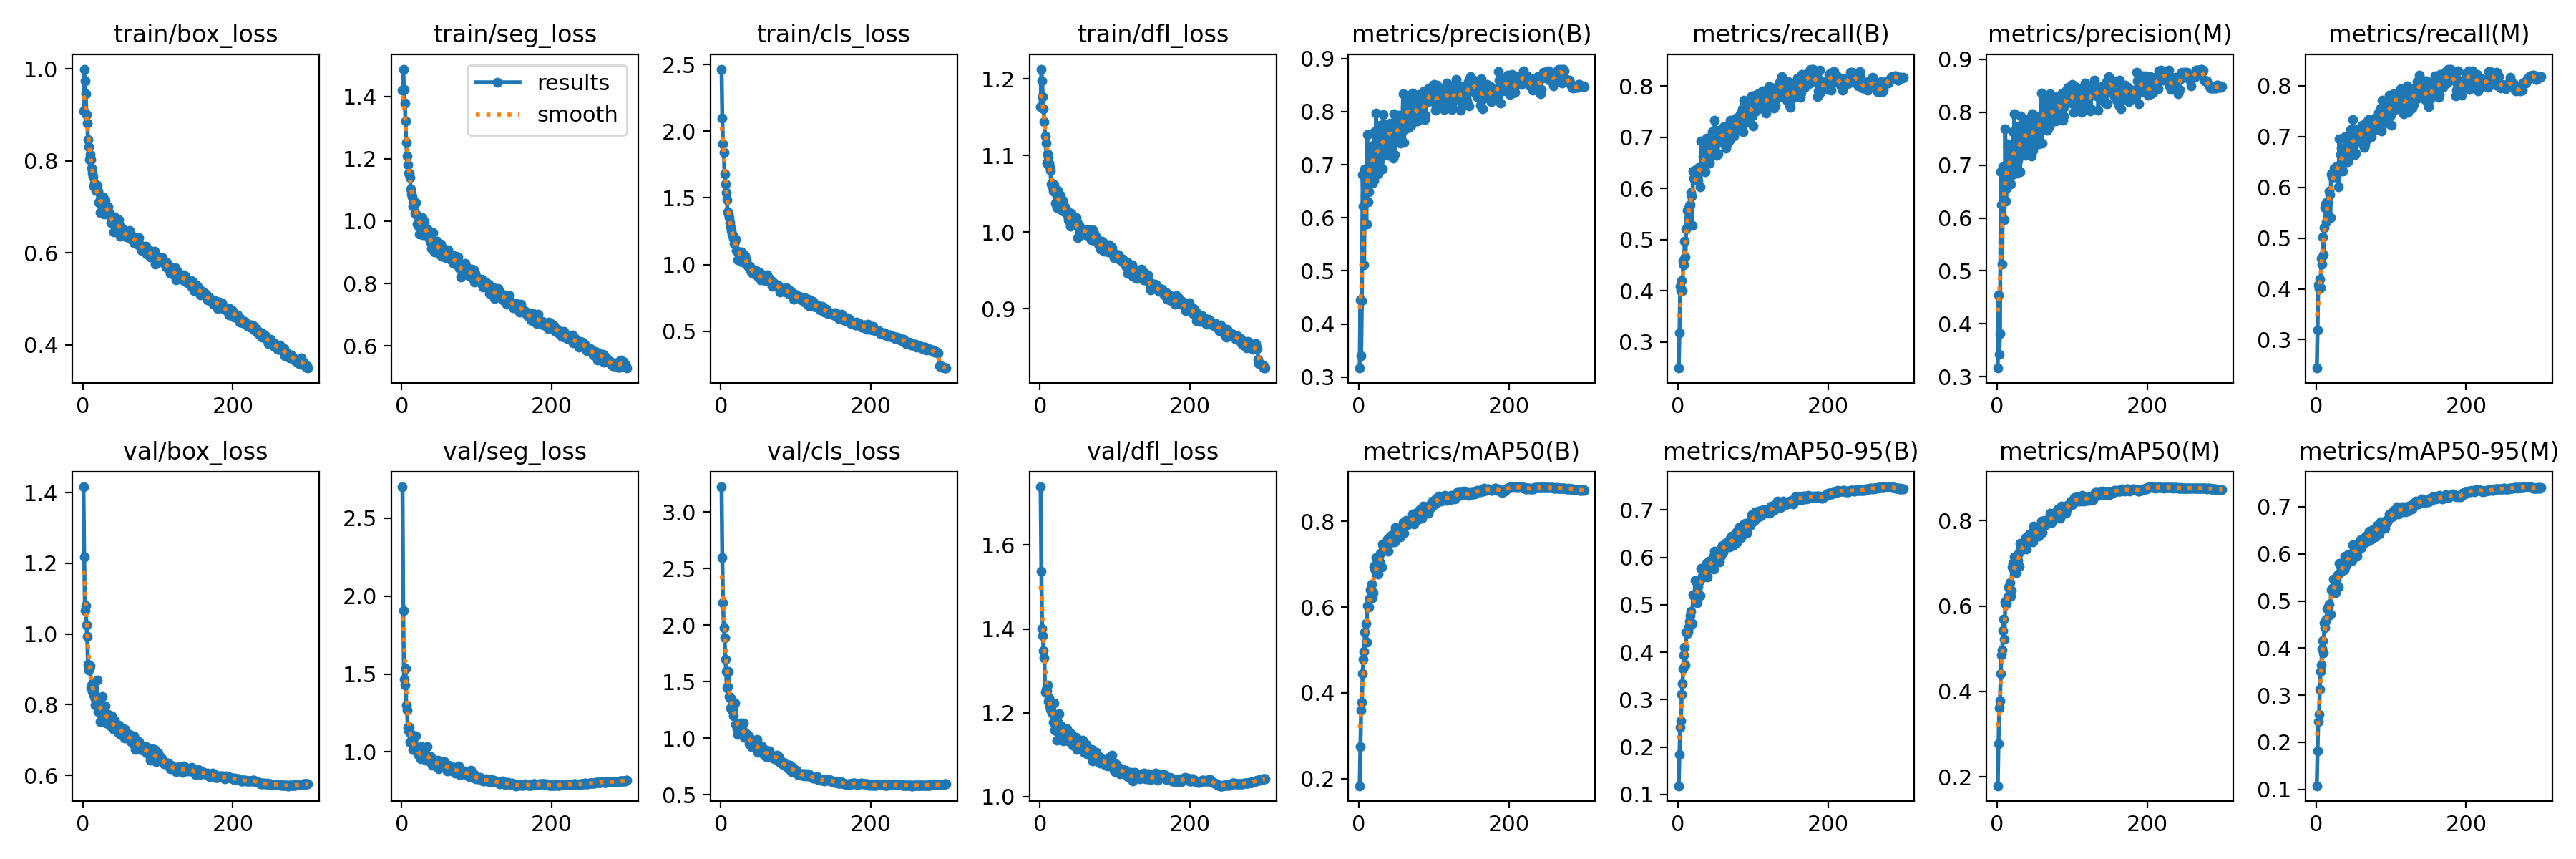

Source data for this figure (header and first rows):
epoch, train/box_loss, train/seg_loss, train/cls_loss, train/dfl_loss, metrics/precision(B), metrics/recall(B), metrics/mAP50(B), metrics/mAP50-95(B), metrics/precision(M), metrics/recall(M), metrics/mAP50(M), metrics/mAP50-95(M), val/box_loss, val/seg_loss, val/cls_loss, val/dfl_loss, lr/pg0, lr/pg1, lr/pg2
1, 0.9086, 1.419, 2.465, 1.164, 0.3169, 0.2494, 0.1837, 0.1185, 0.3163, 0.2441, 0.179, 0.1077, 1.416, 2.702, 3.222, 1.739, 0.06707, 0.0003326, 0.0003326
2, 0.9999, 1.487, 2.099, 1.213, 0.4457, 0.3178, 0.2756, 0.1841, 0.4541, 0.3184, 0.277, 0.1823, 1.217, 1.905, 2.595, 1.537, 0.03407, 0.0006638, 0.0006638
3, 0.975, 1.423, 1.904, 1.197, 0.3401, 0.4089, 0.3608, 0.2415, 0.3418, 0.408, 0.3617, 0.2438, 1.065, 1.465, 2.196, 1.401, 0.001063, 0.0009927, 0.0009927
4, 0.9455, 1.379, 1.841, 1.177, 0.4435, 0.4001, 0.3776, 0.255, 0.3809, 0.4005, 0.3782, 0.2597, 1.08, 1.429, 1.977, 1.383, 0.0009901, 0.0009901, 0.0009901
5, 0.9009, 1.322, 1.678, 1.161, 0.6806, 0.4206, 0.4449, 0.3108, 0.6868, 0.4184, 0.4416, 0.3123, 1.025, 1.534, 1.887, 1.348, 0.0009901, 0.0009901, 0.0009901
6, 0.8825, 1.251, 1.606, 1.145, 0.6219, 0.4011, 0.4786, 0.3335, 0.6252, 0.4026, 0.4848, 0.3502, 0.9923, 1.301, 1.7, 1.331, 0.0009868, 0.0009868, 0.0009868
7, 0.8473, 1.208, 1.541, 1.125, 0.5115, 0.4592, 0.497, 0.3651, 0.5122, 0.4599, 0.4971, 0.3644, 0.9142, 1.266, 1.593, 1.249, 0.0009835, 0.0009835, 0.0009835
8, 0.8316, 1.181, 1.486, 1.117, 0.692, 0.4505, 0.5409, 0.3947, 0.6971, 0.4489, 0.5422, 0.399, 0.8986, 1.159, 1.444, 1.255, 0.0009802, 0.0009802, 0.0009802
9, 0.8035, 1.154, 1.396, 1.09, 0.6575, 0.4966, 0.5617, 0.4103, 0.6669, 0.5018, 0.5687, 0.4155, 0.9013, 1.136, 1.46, 1.252, 0.0009769, 0.0009769, 0.0009769
10, 0.8132, 1.153, 1.377, 1.103, 0.5883, 0.4664, 0.5185, 0.3735, 0.5973, 0.4674, 0.5222, 0.3899, 0.9106, 1.159, 1.587, 1.266, 0.0009736, 0.0009736, 0.0009736
11, 0.8037, 1.14, 1.352, 1.098, 0.7565, 0.5203, 0.6033, 0.4419, 0.7679, 0.5211, 0.6092, 0.4544, 0.8476, 1.061, 1.371, 1.227, 0.0009703, 0.0009703, 0.0009703
12, 0.7839, 1.103, 1.317, 1.09, 0.6295, 0.5575, 0.602, 0.4398, 0.6317, 0.5599, 0.6039, 0.4429, 0.8548, 1.115, 1.357, 1.236, 0.000967, 0.000967, 0.000967
13, 0.7738, 1.088, 1.283, 1.086, 0.6485, 0.5604, 0.6005, 0.4432, 0.6564, 0.5663, 0.6064, 0.4563, 0.8367, 1.068, 1.27, 1.217, 0.0009637, 0.0009637, 0.0009637
14, 0.7658, 1.079, 1.257, 1.08, 0.7326, 0.5418, 0.6202, 0.4532, 0.7398, 0.5322, 0.6204, 0.4608, 0.846, 1.084, 1.349, 1.209, 0.0009604, 0.0009604, 0.0009604
15, 0.7448, 1.048, 1.227, 1.063, 0.7232, 0.5667, 0.6403, 0.4651, 0.7275, 0.5707, 0.644, 0.4847, 0.8291, 1.016, 1.249, 1.205, 0.0009571, 0.0009571, 0.0009571
16, 0.7523, 1.059, 1.22, 1.064, 0.7137, 0.5682, 0.6416, 0.4766, 0.7141, 0.5681, 0.6408, 0.4825, 0.82, 1.037, 1.241, 1.221, 0.0009538, 0.0009538, 0.0009538
17, 0.7428, 1.052, 1.197, 1.059, 0.6978, 0.5918, 0.654, 0.4855, 0.6983, 0.5918, 0.6545, 0.4928, 0.7983, 1.034, 1.198, 1.197, 0.0009505, 0.0009505, 0.0009505
18, 0.736, 1.025, 1.16, 1.053, 0.6649, 0.5847, 0.6221, 0.4607, 0.6649, 0.5848, 0.6222, 0.4702, 0.8114, 1.009, 1.297, 1.178, 0.0009472, 0.0009472, 0.0009472
19, 0.7467, 1.06, 1.175, 1.062, 0.736, 0.5283, 0.6337, 0.4598, 0.7223, 0.5405, 0.637, 0.4712, 0.8692, 1.101, 1.309, 1.223, 0.0009439, 0.0009439, 0.0009439
20, 0.7346, 1.021, 1.192, 1.054, 0.6701, 0.6339, 0.6935, 0.5204, 0.6819, 0.6268, 0.6918, 0.5229, 0.7811, 1.013, 1.121, 1.159, 0.0009406, 0.0009406, 0.0009406
21, 0.7088, 0.9915, 1.105, 1.038, 0.7615, 0.6206, 0.6972, 0.5195, 0.7637, 0.6209, 0.7003, 0.5264, 0.819, 1.001, 1.131, 1.189, 0.0009373, 0.0009373, 0.0009373
22, 0.7132, 0.9836, 1.102, 1.05, 0.6914, 0.6176, 0.6851, 0.5174, 0.6966, 0.6209, 0.6869, 0.5261, 0.7833, 0.9802, 1.086, 1.157, 0.000934, 0.000934, 0.000934
23, 0.6874, 0.9589, 1.036, 1.032, 0.7978, 0.6207, 0.7155, 0.5505, 0.7969, 0.6208, 0.7153, 0.5472, 0.7513, 0.9775, 1.036, 1.134, 0.0009307, 0.0009307, 0.0009307
24, 0.7178, 1.013, 1.096, 1.054, 0.6996, 0.6368, 0.6836, 0.5154, 0.6997, 0.637, 0.6845, 0.519, 0.7921, 0.9714, 1.129, 1.176, 0.0009274, 0.0009274, 0.0009274
25, 0.706, 0.9912, 1.078, 1.043, 0.7133, 0.618, 0.6895, 0.5252, 0.7079, 0.6205, 0.6896, 0.5324, 0.7847, 0.955, 1.077, 1.175, 0.0009241, 0.0009241, 0.0009241
26, 0.7186, 1.009, 1.087, 1.038, 0.6828, 0.6224, 0.6763, 0.5042, 0.685, 0.6288, 0.6785, 0.5179, 0.8221, 1.036, 1.132, 1.197, 0.0009208, 0.0009208, 0.0009208
27, 0.7223, 1.011, 1.096, 1.048, 0.7575, 0.6161, 0.7067, 0.5393, 0.7594, 0.6199, 0.7082, 0.5453, 0.7629, 0.9686, 1.081, 1.16, 0.0009175, 0.0009175, 0.0009175
28, 0.6852, 0.9561, 1.022, 1.03, 0.7088, 0.6403, 0.7054, 0.521, 0.7083, 0.642, 0.7059, 0.5344, 0.7952, 0.9849, 1.085, 1.168, 0.0009142, 0.0009142, 0.0009142
29, 0.7123, 1.002, 1.075, 1.039, 0.774, 0.6384, 0.7247, 0.5503, 0.7744, 0.6381, 0.7237, 0.5552, 0.7593, 0.9858, 1.063, 1.155, 0.0009109, 0.0009109, 0.0009109
30, 0.7145, 0.9942, 1.079, 1.042, 0.7407, 0.6027, 0.694, 0.5201, 0.745, 0.601, 0.6926, 0.5289, 0.7962, 0.9851, 1.134, 1.164, 0.0009076, 0.0009076, 0.0009076
31, 0.6897, 0.9557, 1.053, 1.027, 0.6922, 0.6925, 0.7476, 0.5761, 0.6871, 0.6953, 0.7464, 0.5798, 0.7487, 0.9603, 1.006, 1.133, 0.0009043, 0.0009043, 0.0009043
32, 0.7017, 0.9716, 1.067, 1.032, 0.7939, 0.6383, 0.7401, 0.5602, 0.7925, 0.637, 0.7387, 0.5595, 0.7604, 0.9466, 1.015, 1.142, 0.000901, 0.000901, 0.000901
33, 0.6887, 0.9689, 1.035, 1.028, 0.7463, 0.6621, 0.7377, 0.5632, 0.7489, 0.6641, 0.7401, 0.5734, 0.7628, 0.9752, 1.028, 1.162, 0.0008977, 0.0008977, 0.0008977
34, 0.6996, 0.975, 1.037, 1.032, 0.728, 0.6774, 0.7419, 0.558, 0.7267, 0.6764, 0.7399, 0.5628, 0.7722, 1.033, 1.04, 1.16, 0.0008944, 0.0008944, 0.0008944
35, 0.6877, 0.9523, 0.9981, 1.028, 0.7316, 0.652, 0.7322, 0.5618, 0.7324, 0.6552, 0.7342, 0.5685, 0.7543, 0.9669, 1.01, 1.153, 0.0008911, 0.0008911, 0.0008911
36, 0.6863, 0.9701, 0.9933, 1.022, 0.7751, 0.633, 0.7381, 0.5606, 0.7791, 0.6318, 0.7384, 0.567, 0.7678, 0.9674, 1.029, 1.163, 0.0008878, 0.0008878, 0.0008878
37, 0.6797, 0.9514, 0.9925, 1.027, 0.7528, 0.6473, 0.7337, 0.5637, 0.7538, 0.6482, 0.7362, 0.5665, 0.7394, 0.9499, 1.018, 1.142, 0.0008845, 0.0008845, 0.0008845
38, 0.6657, 0.935, 0.972, 1.016, 0.7174, 0.6984, 0.7582, 0.5871, 0.7182, 0.6992, 0.7602, 0.5947, 0.7512, 0.9383, 0.953, 1.133, 0.0008812, 0.0008812, 0.0008812
39, 0.6773, 0.9318, 0.9864, 1.023, 0.7675, 0.6539, 0.7301, 0.5589, 0.7692, 0.6569, 0.7334, 0.5731, 0.7674, 0.9692, 1.005, 1.153, 0.0008779, 0.0008779, 0.0008779
40, 0.6621, 0.9128, 0.9636, 1.013, 0.7588, 0.6598, 0.7488, 0.5777, 0.7582, 0.6606, 0.7481, 0.58, 0.7333, 0.9299, 0.9802, 1.131, 0.0008746, 0.0008746, 0.0008746
41, 0.646, 0.9113, 0.942, 1.007, 0.7711, 0.6759, 0.7636, 0.5925, 0.788, 0.6688, 0.7635, 0.5951, 0.7302, 0.9154, 0.9256, 1.129, 0.0008713, 0.0008713, 0.0008713
42, 0.6781, 0.9626, 0.9653, 1.024, 0.7779, 0.6498, 0.7527, 0.579, 0.7795, 0.6501, 0.7517, 0.5834, 0.7562, 0.9464, 0.9828, 1.15, 0.000868, 0.000868, 0.000868
43, 0.6626, 0.9012, 0.934, 1.016, 0.7765, 0.6794, 0.7669, 0.5924, 0.7874, 0.6765, 0.7683, 0.5995, 0.7421, 0.9286, 0.9267, 1.138, 0.0008647, 0.0008647, 0.0008647
44, 0.6606, 0.923, 0.9531, 1.012, 0.7249, 0.6923, 0.7618, 0.5913, 0.7257, 0.6932, 0.7633, 0.5983, 0.7313, 0.9208, 0.9217, 1.123, 0.0008614, 0.0008614, 0.0008614
45, 0.6633, 0.9181, 0.9409, 1.014, 0.7733, 0.6631, 0.7529, 0.5799, 0.7754, 0.6629, 0.7524, 0.5852, 0.7375, 0.9263, 0.9475, 1.125, 0.0008581, 0.0008581, 0.0008581
46, 0.6579, 0.9162, 0.9431, 1.011, 0.7121, 0.7116, 0.7517, 0.5817, 0.717, 0.7131, 0.7542, 0.5851, 0.7283, 0.9279, 0.9494, 1.123, 0.0008548, 0.0008548, 0.0008548
47, 0.6696, 0.9356, 0.9578, 1.011, 0.7957, 0.6656, 0.7718, 0.6001, 0.7974, 0.667, 0.772, 0.5996, 0.7217, 0.9443, 0.924, 1.121, 0.0008515, 0.0008515, 0.0008515
48, 0.6728, 0.9284, 0.9352, 1.019, 0.7195, 0.6804, 0.752, 0.5757, 0.7273, 0.6739, 0.7508, 0.5852, 0.743, 0.9472, 0.9869, 1.141, 0.0008482, 0.0008482, 0.0008482
49, 0.6583, 0.9212, 0.9135, 1.013, 0.7555, 0.7326, 0.7852, 0.6128, 0.7561, 0.7331, 0.7869, 0.6199, 0.7236, 0.8935, 0.8732, 1.113, 0.0008449, 0.0008449, 0.0008449
50, 0.6365, 0.8947, 0.9084, 0.9933, 0.7912, 0.6854, 0.7787, 0.6107, 0.7916, 0.686, 0.7803, 0.6187, 0.7155, 0.9264, 0.8844, 1.113, 0.0008416, 0.0008416, 0.0008416
51, 0.6459, 0.9029, 0.9069, 1.008, 0.7754, 0.7037, 0.7777, 0.6103, 0.778, 0.7064, 0.7812, 0.6135, 0.7281, 0.9395, 0.9283, 1.129, 0.0008383, 0.0008383, 0.0008383
52, 0.6546, 0.9275, 0.9376, 1.008, 0.7533, 0.6651, 0.7643, 0.5927, 0.7555, 0.6636, 0.7631, 0.5978, 0.7268, 0.9141, 0.9039, 1.13, 0.000835, 0.000835, 0.000835
53, 0.6409, 0.8885, 0.8879, 1.002, 0.793, 0.668, 0.7768, 0.5965, 0.7926, 0.6675, 0.774, 0.6014, 0.734, 0.9284, 0.9166, 1.126, 0.0008317, 0.0008317, 0.0008317
54, 0.6441, 0.9111, 0.9124, 1.002, 0.7435, 0.7104, 0.7671, 0.5974, 0.7427, 0.7106, 0.7681, 0.6034, 0.7185, 0.9255, 0.9354, 1.118, 0.0008284, 0.0008284, 0.0008284
55, 0.645, 0.9131, 0.9068, 1.004, 0.7412, 0.7136, 0.7641, 0.5898, 0.7401, 0.7136, 0.7632, 0.5947, 0.7264, 0.9334, 0.9088, 1.124, 0.0008251, 0.0008251, 0.0008251
56, 0.6463, 0.9039, 0.9036, 1.004, 0.7668, 0.7114, 0.7746, 0.6003, 0.7675, 0.7112, 0.7744, 0.6097, 0.7059, 0.9024, 0.9001, 1.118, 0.0008218, 0.0008218, 0.0008218
57, 0.6397, 0.9024, 0.8868, 1.004, 0.7894, 0.6895, 0.7805, 0.6046, 0.7892, 0.6887, 0.7783, 0.6085, 0.7293, 0.9367, 0.9045, 1.135, 0.0008185, 0.0008185, 0.0008185
58, 0.6383, 0.8849, 0.8947, 1.003, 0.7866, 0.7163, 0.7887, 0.6204, 0.7871, 0.7167, 0.7879, 0.6211, 0.713, 0.9, 0.8496, 1.125, 0.0008152, 0.0008152, 0.0008152
59, 0.6343, 0.8837, 0.8923, 1.001, 0.8337, 0.6937, 0.7969, 0.6247, 0.8367, 0.6963, 0.7988, 0.6296, 0.7062, 0.8945, 0.8793, 1.105, 0.0008119, 0.0008119, 0.0008119
60, 0.6393, 0.8894, 0.8792, 1.002, 0.7422, 0.701, 0.7721, 0.6097, 0.7415, 0.7013, 0.7726, 0.6139, 0.7054, 0.913, 0.8942, 1.124, 0.0008086, 0.0008086, 0.0008086
... 240 more rows
